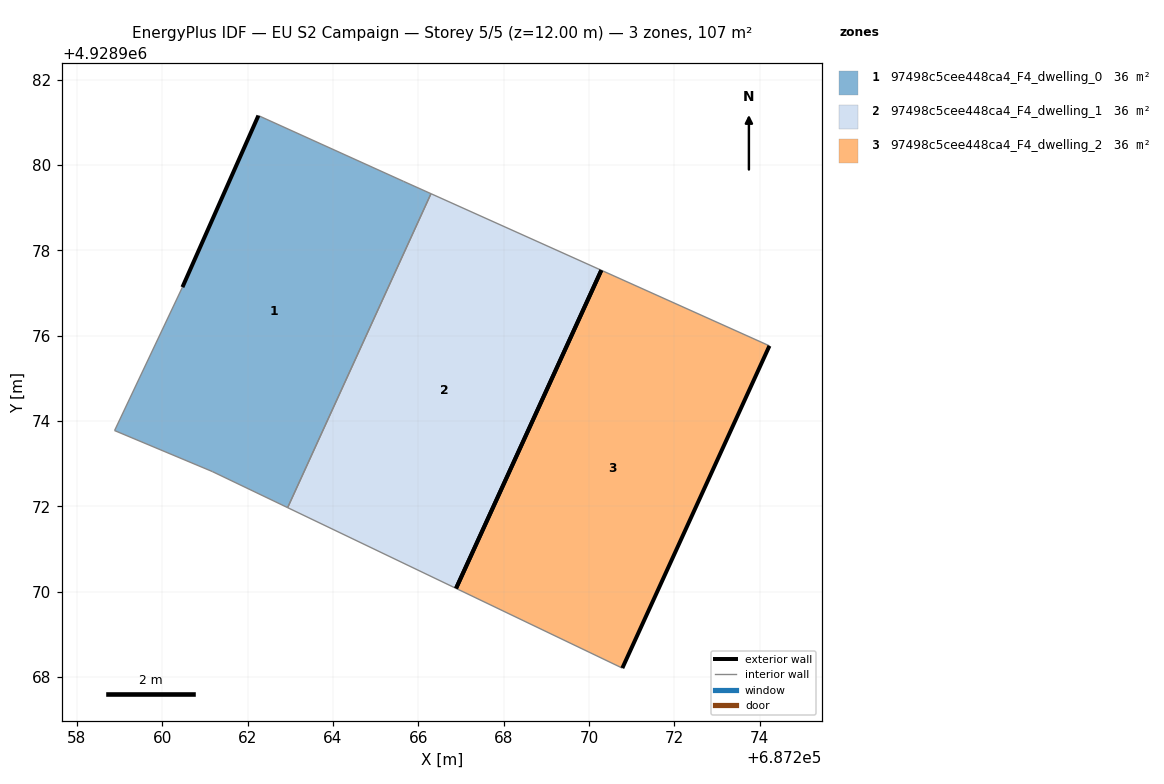
=== STOREY PLAN SPEC (per zone: floor XY polygon, exterior-wall plan segments, windows/doors) ===
zone 1: 97498c5cee448ca4_F4_dwelling_0  (35.6 m²)
  floor: (687262.94, 4928971.97) (687266.30, 4928979.33) (687265.65, 4928979.62) (687262.25, 4928981.16) (687260.47, 4928977.13) (687258.88, 4928973.78) (687261.17, 4928972.82)
  exterior wall: (687260.47, 4928977.13) – (687262.25, 4928981.16)  [4.4 m]
  interior walls: 6
zone 2: 97498c5cee448ca4_F4_dwelling_1  (35.6 m²)
  floor: (687266.88, 4928970.08) (687270.29, 4928977.53) (687266.30, 4928979.33) (687262.94, 4928971.97)
  exterior wall: (687270.29, 4928977.53) – (687266.89, 4928970.08)  [8.2 m]
  interior walls: 3
zone 3: 97498c5cee448ca4_F4_dwelling_2  (35.6 m²)
  floor: (687270.78, 4928968.21) (687274.23, 4928975.76) (687270.29, 4928977.53) (687266.88, 4928970.08)
  exterior wall: (687274.23, 4928975.76) – (687270.78, 4928968.21)  [8.3 m]
  exterior wall: (687266.88, 4928970.08) – (687270.29, 4928977.53)  [8.2 m]
  interior walls: 2

=== DERIVED (storey summary) ===
Building: EU S2 Campaign
Storey: 5 of 5  (floor level z = 12.00 m)
Storey gross floor area: 106.9 m²
Zones on this storey: 3
  - 97498c5cee448ca4_F4_dwelling_0: floor 35.6 m²; exterior wall 4.4 m (13.2 m²); WWR 0.0%
  - 97498c5cee448ca4_F4_dwelling_1: floor 35.6 m²; exterior wall 8.2 m (24.6 m²); WWR 0.0%
  - 97498c5cee448ca4_F4_dwelling_2: floor 35.6 m²; exterior wall 16.5 m (49.5 m²); WWR 0.0%
Zone adjacency (shared interzone walls):
  - 97498c5cee448ca4_F4_dwelling_0 ↔ 97498c5cee448ca4_F4_dwelling_1